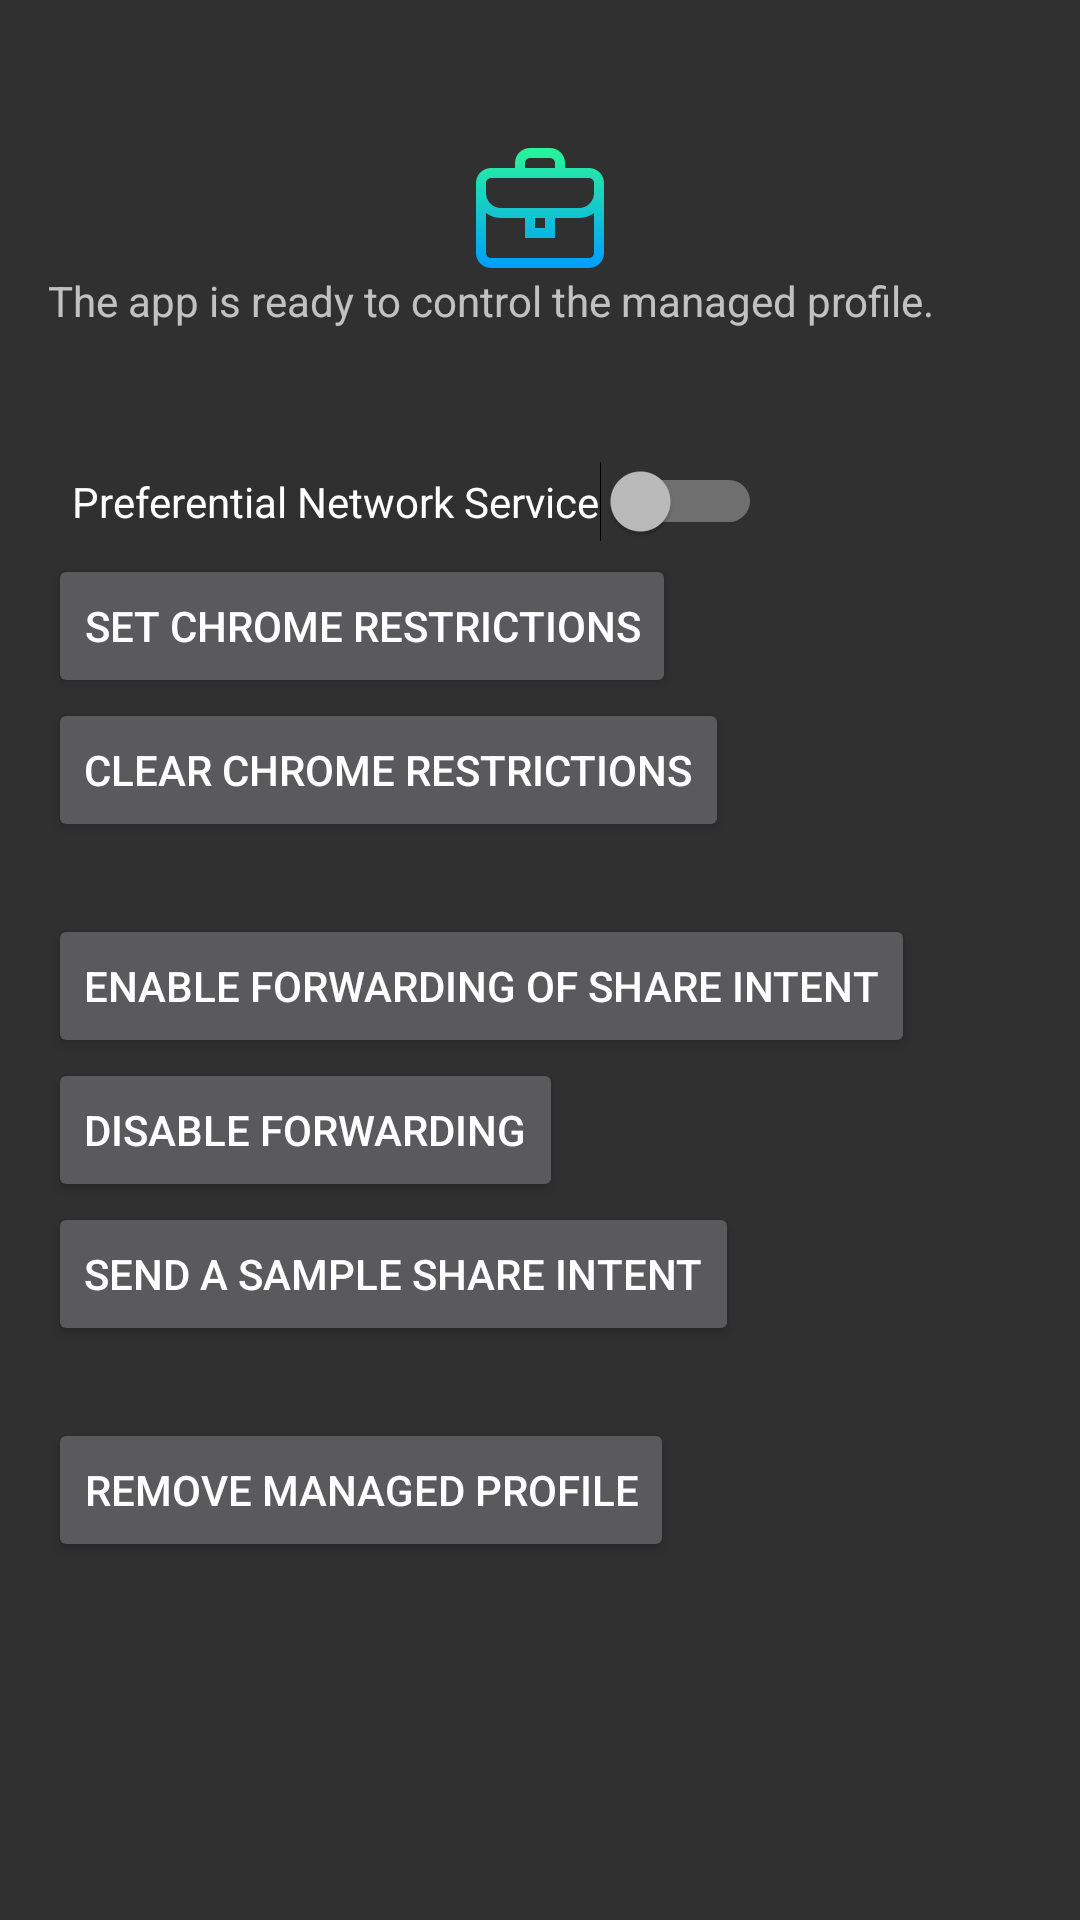

The Android layout XML behind this screen, and the referenced resources:
<!-- AndroidManifest.xml: application theme Theme.AppCompat.NoActionBar -->
<!-- res/layout/basic_managed_profile_fragment.xml -->
<?xml version="1.0" encoding="utf-8"?>
<ScrollView xmlns:android="http://schemas.android.com/apk/res/android"
    xmlns:tools="http://schemas.android.com/tools"
    android:layout_width="match_parent"
    android:layout_height="match_parent"
    tools:context="de.fraunhofer.fokus.OpenMobileNetworkToolkit.WorkProfile.WorkProfileActivity">

    <LinearLayout
        android:layout_width="match_parent"
        android:layout_height="wrap_content"
        android:orientation="vertical"
        android:paddingBottom="@dimen/activity_vertical_margin"
        android:paddingLeft="@dimen/activity_horizontal_margin"
        android:paddingRight="@dimen/activity_horizontal_margin"
        android:paddingTop="@dimen/activity_vertical_margin">

        <ImageView
            android:id="@+id/imageView"
            android:layout_width="match_parent"
            android:layout_height="wrap_content"
            android:layout_marginTop="32dp"
            android:src="@mipmap/portfolio"
            />

        <TextView
            android:layout_width="wrap_content"
            android:layout_height="wrap_content"
            android:layout_marginBottom="@dimen/activity_vertical_margin"
            android:text="@string/main_message" />

        

        <Switch
            android:id="@+id/preferential_switch"
            android:layout_width="wrap_content"
            android:layout_height="wrap_content"
            android:layout_marginTop="24dp"
            android:padding="8dp"
            android:text="@string/preferential_network_service"
            tools:ignore="UseSwitchCompatOrMaterialXml"
            />

        <Button
            android:id="@+id/set_chrome_restrictions"
            android:layout_width="wrap_content"
            android:layout_height="wrap_content"
            android:text="@string/set_chrome_restrictions" />

        <Button
            android:id="@+id/clear_chrome_restrictions"
            android:layout_width="wrap_content"
            android:layout_height="wrap_content"
            android:text="@string/clear_chrome_restrictions" />

        

        <Button
            android:id="@+id/enable_forwarding"
            android:layout_width="wrap_content"
            android:layout_height="wrap_content"
            android:layout_marginTop="24dp"
            android:text="@string/enable_forwarding" />

        <Button
            android:id="@+id/disable_forwarding"
            android:layout_width="wrap_content"
            android:layout_height="wrap_content"
            android:text="@string/disable_forwarding" />

        <Button
            android:id="@+id/send_intent"
            android:layout_width="wrap_content"
            android:layout_height="wrap_content"
            android:text="@string/send_intent_text" />

        

        <Button
            android:id="@+id/remove_profile"
            android:layout_width="wrap_content"
            android:layout_height="wrap_content"
            android:layout_marginTop="24dp"
            android:text="@string/remove_profile" />

    </LinearLayout>

</ScrollView>
<!-- resources referenced by this layout -->
<resources>
  <dimen name="activity_horizontal_margin">16dp</dimen>
  <dimen name="activity_vertical_margin">16dp</dimen>
  <!-- mipmap portfolio: png bitmap (mipmap-xxhdpi, 2555 bytes) -->
  <string name="clear_chrome_restrictions">Clear Chrome restrictions</string>
  <string name="disable_forwarding">Disable forwarding</string>
  <string name="enable_forwarding">Enable forwarding of Share Intent</string>
  <string name="main_message">The app is ready to control the managed profile.</string>
  <string name="preferential_network_service">Preferential Network Service</string>
  <string name="remove_profile">Remove managed profile</string>
  <string name="send_intent_text">Send a sample share Intent</string>
  <string name="set_chrome_restrictions">Set Chrome restrictions</string>
</resources>
